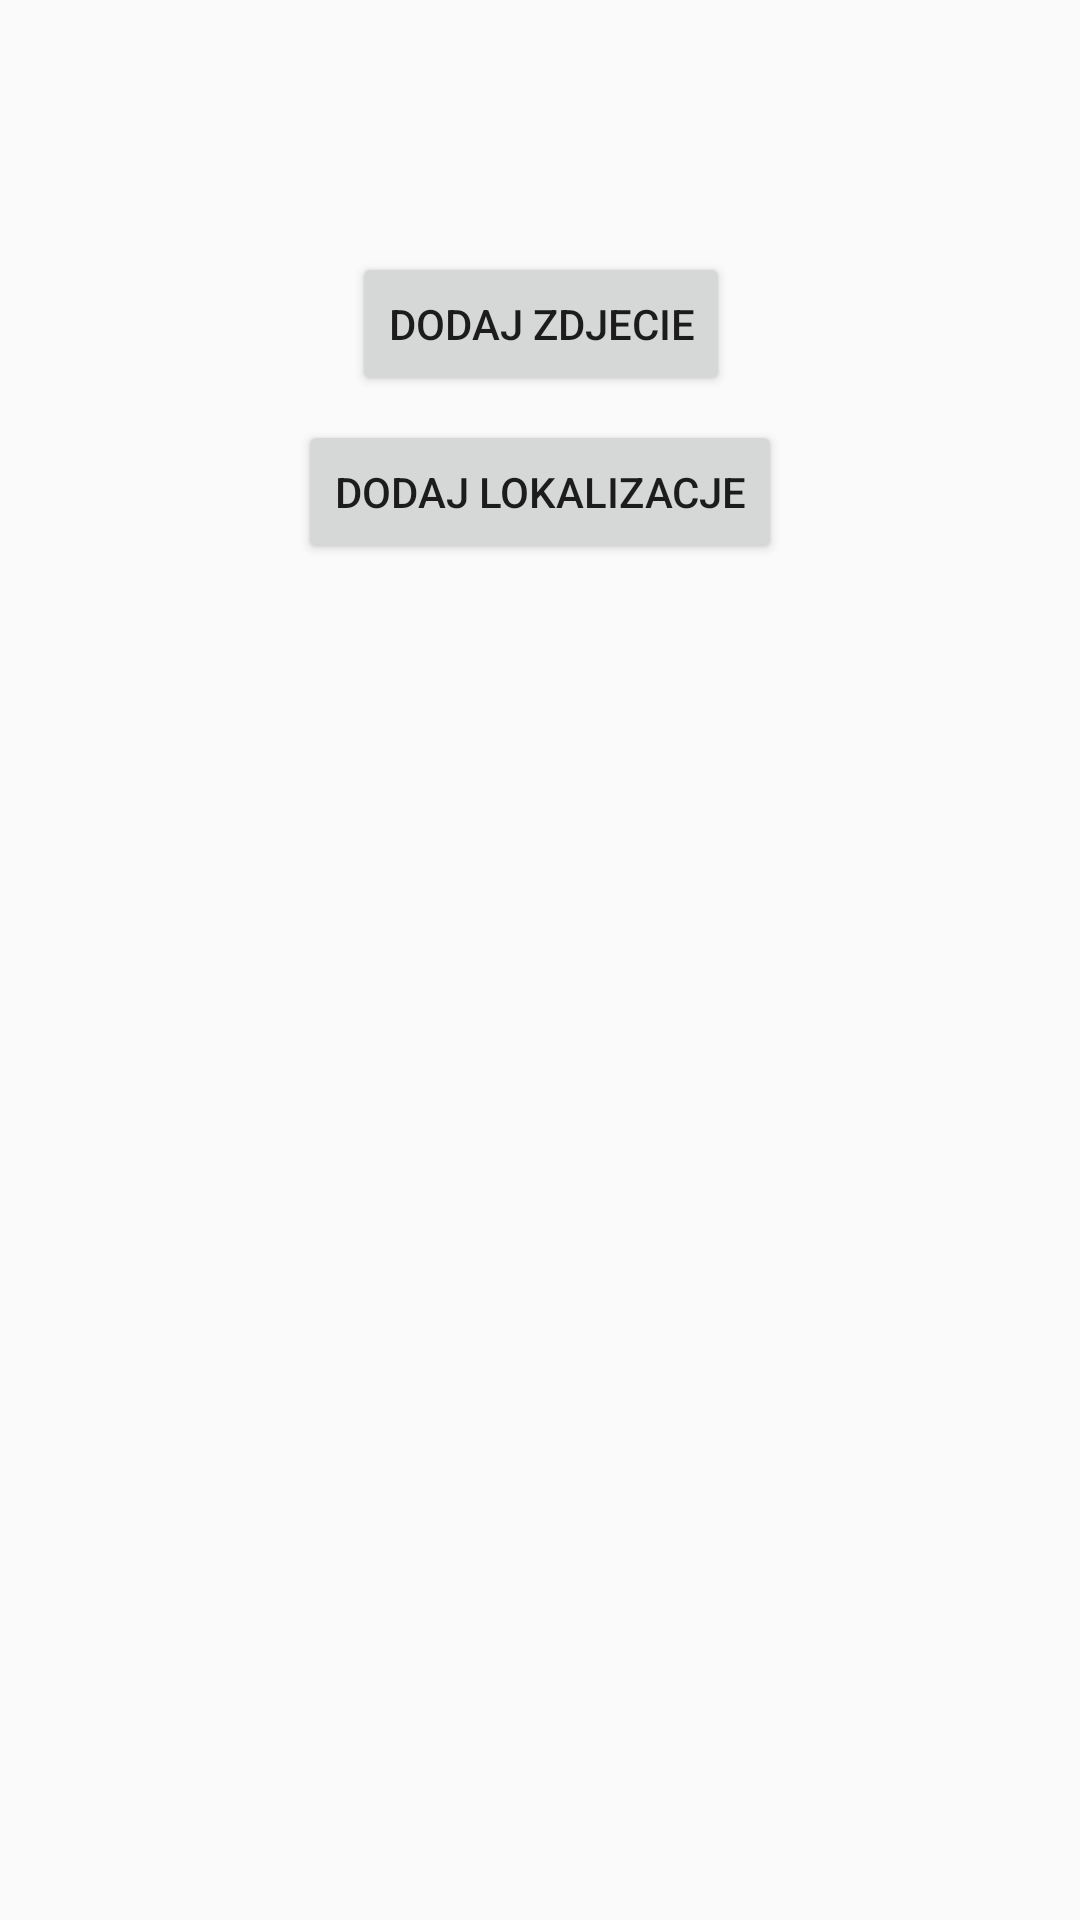

Write the Android layout XML for this screen, with the resource values it uses.
<!-- AndroidManifest.xml: application theme AppTheme -->
<!-- res/layout/details_layout.xml -->
<?xml version="1.0" encoding="utf-8"?>
<android.support.constraint.ConstraintLayout xmlns:android="http://schemas.android.com/apk/res/android"
    xmlns:app="http://schemas.android.com/apk/res-auto"
    xmlns:tools="http://schemas.android.com/tools"
    android:layout_width="match_parent"
    android:layout_height="match_parent"
    tools:layout_editor_absoluteY="81dp">

    <Button
        android:id="@+id/addPhoto"
        android:layout_width="wrap_content"
        android:layout_height="48dp"
        android:layout_marginEnd="32dp"
        android:layout_marginStart="32dp"
        android:layout_marginTop="84dp"
        android:text="Dodaj zdjecie"
        app:layout_constraintEnd_toEndOf="parent"
        app:layout_constraintHorizontal_bias="0.502"
        app:layout_constraintStart_toStartOf="parent"
        app:layout_constraintTop_toTopOf="parent" />

    <Button
        android:id="@+id/addLocation"
        android:layout_width="wrap_content"
        android:layout_height="wrap_content"
        android:layout_marginEnd="32dp"
        android:layout_marginStart="32dp"
        android:layout_marginTop="8dp"
        android:text="Dodaj lokalizacje"
        app:layout_constraintEnd_toEndOf="parent"
        app:layout_constraintStart_toStartOf="parent"
        app:layout_constraintTop_toBottomOf="@+id/addPhoto" />

</android.support.constraint.ConstraintLayout>
<!-- resources referenced by this layout -->
<resources>
  <style name="AppTheme" parent="Theme.AppCompat.Light.DarkActionBar">
          
          <item name="colorPrimary">@color/colorPrimary</item>
          <item name="colorPrimaryDark">@color/colorPrimaryDark</item>
          <item name="colorAccent">@color/colorAccent</item>
      </style>
  <color name="colorPrimary">#3F51B5</color>
  <color name="colorPrimaryDark">#303F9F</color>
  <color name="colorAccent">#FF4081</color>
</resources>
